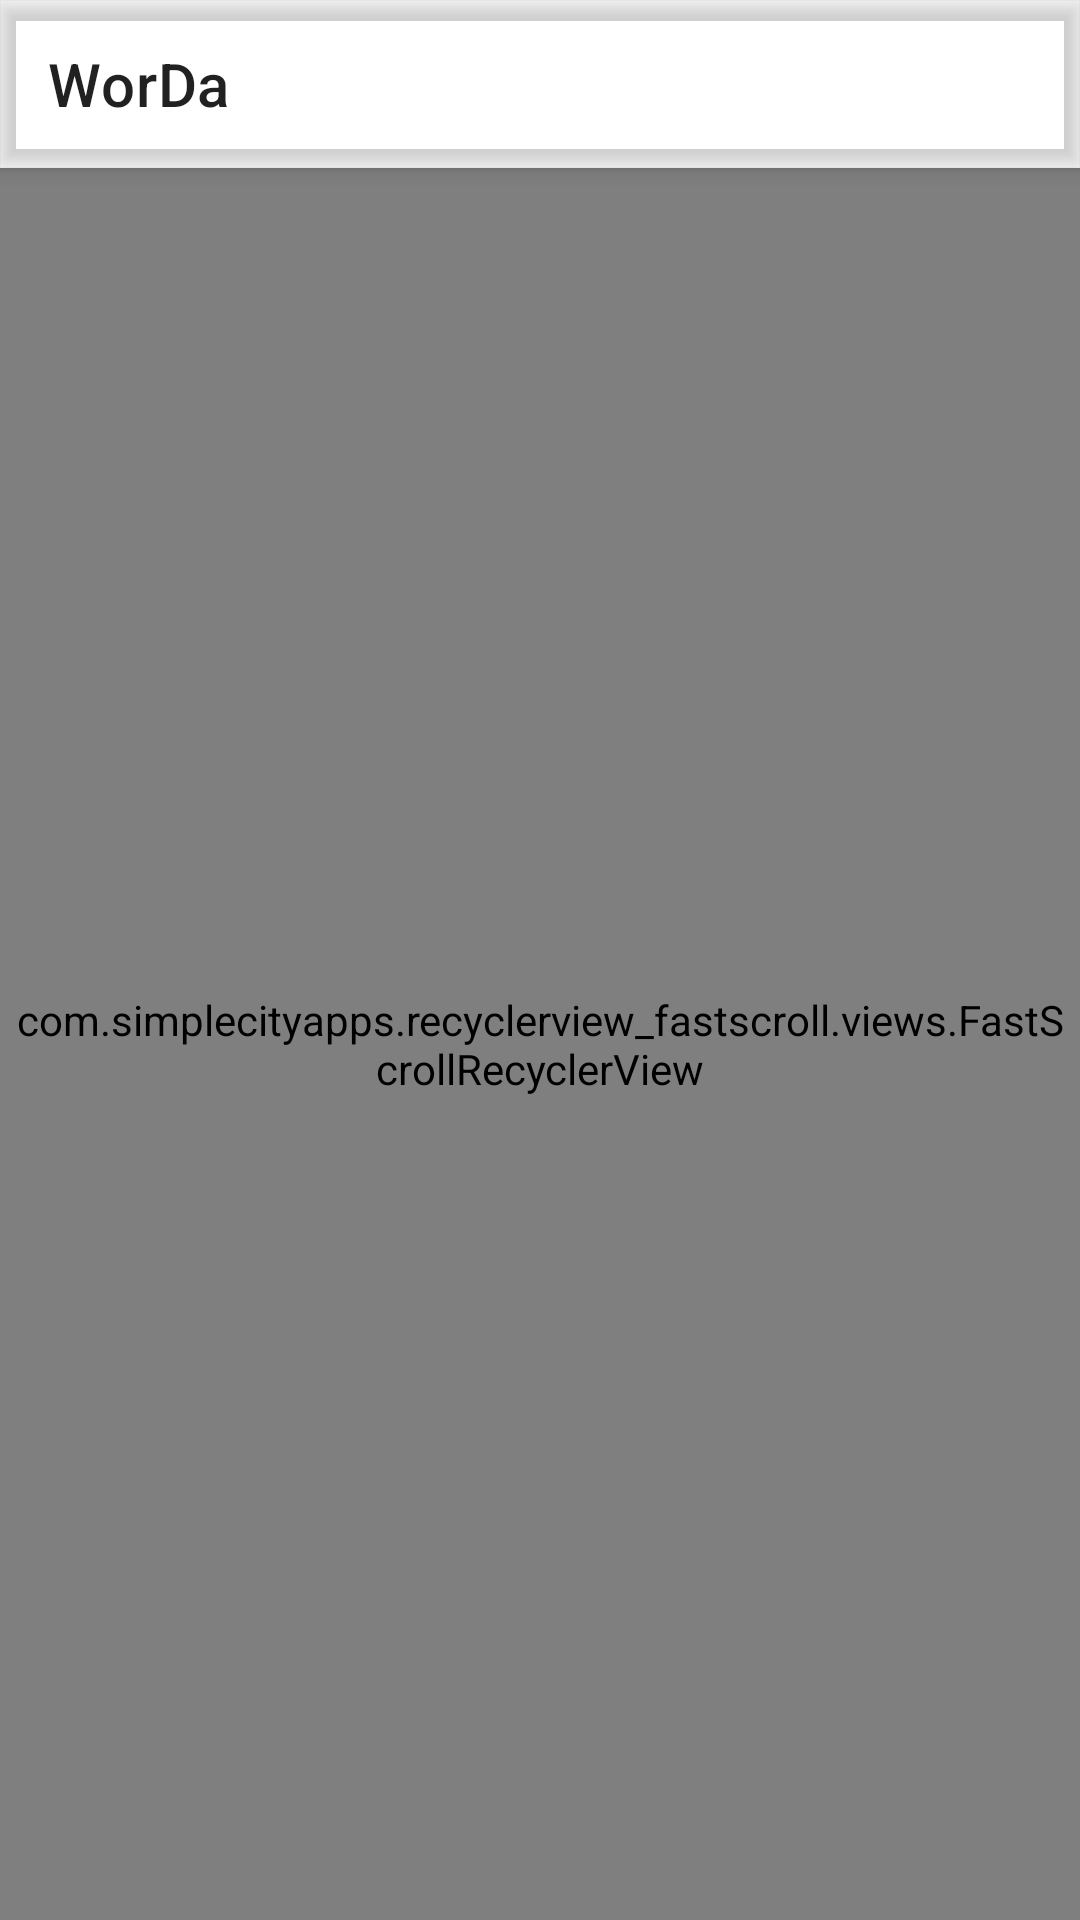

Layout XML and referenced resources for this Android screen:
<!-- AndroidManifest.xml: application theme Theme.Start -->
<!-- res/layout/layout_group.xml -->
<?xml version="1.0" encoding="utf-8"?>

<androidx.coordinatorlayout.widget.CoordinatorLayout xmlns:android="http://schemas.android.com/apk/res/android"
    xmlns:app="http://schemas.android.com/apk/res-auto"
    android:layout_width="match_parent"
    android:layout_height="match_parent">

    <LinearLayout
        android:layout_width="match_parent"
        android:layout_height="match_parent"
        android:orientation="vertical">

        <include
            layout="@layout/layout_appbar"
            android:layout_width="match_parent"
            android:layout_height="wrap_content" />

        <com.simplecityapps.recyclerview_fastscroll.views.FastScrollRecyclerView
            android:id="@+id/group_list"
            android:layout_width="match_parent"
            android:layout_height="match_parent"
            android:padding="4dp"
            android:scrollbarSize="0dp"
            app:fastScrollAutoHide="true"
            app:fastScrollThumbColor="?colorPrimary"
            app:fastScrollThumbInactiveColor="?colorPrimary">

        </com.simplecityapps.recyclerview_fastscroll.views.FastScrollRecyclerView>

    </LinearLayout>

</androidx.coordinatorlayout.widget.CoordinatorLayout>
<!-- res/layout/layout_appbar.xml (included above) -->
<?xml version="1.0" encoding="utf-8"?>

<com.google.android.material.appbar.AppBarLayout xmlns:android="http://schemas.android.com/apk/res/android"
    xmlns:app="http://schemas.android.com/apk/res-auto"
    android:id="@+id/appbar"
    android:layout_width="match_parent"
    android:layout_height="?attr/actionBarSize"
    android:background="?attr/colorPrimary"
    android:elevation="4dp">

    <com.google.android.material.appbar.MaterialToolbar
        android:id="@+id/toolbar"
        android:layout_width="match_parent"
        android:layout_height="match_parent"
        android:background="?attr/colorPrimary"
        android:theme="?actionBarTheme"
        android:touchscreenBlocksFocus="false"
        app:popupTheme="@style/ThemeOverlay.AppCompat.DayNight"
        app:title="@string/app_name" />
</com.google.android.material.appbar.AppBarLayout>
<!-- resources referenced by this layout -->
<resources>
  <string name="app_name" translatable="false">WorDa</string>
  <style name="Theme.Start" parent="Theme.MaterialComponents.DayNight">
          <item name="android:navigationBarColor">@android:color/transparent</item>
          <item name="colorPrimary">@android:color/transparent</item>
          <item name="colorPrimaryDark">@android:color/transparent</item>
          <item name="android:backgroundDimEnabled">false</item>
          <item name="android:windowNoTitle">true</item>
          <item name="windowActionBar">false</item>
          <item name="windowNoTitle">true</item>
      </style>
</resources>
